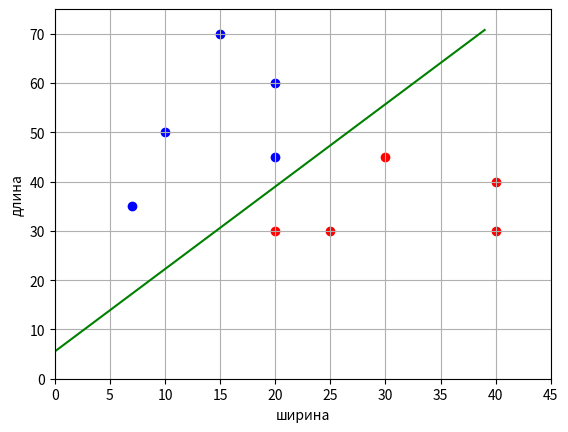

Recreate this plot in Python.
import numpy as np
import matplotlib.pyplot as plt

x_train = [[10, 50], [20, 30], [25, 30], [20, 60], [15, 70], [40, 40], [30, 45], [20, 45], [40, 30], [7, 35]]
x_train = np.array([s + [1] for s in x_train])
y_train = np.array([-1, 1, 1, -1, -1, 1, 1, -1, 1, -1])

len_train = len(y_train)

xy_train = np.array([x_train[i] * y_train[i] for i in range(len_train)])
px = np.sum(xy_train, axis=0)
xx_train0 = [np.outer(x, x) for x in x_train]
xx_train = np.sum([np.outer(x, x) for x in x_train], axis=0)   # w * xx_train = px

w = np.linalg.solve(xx_train, px)
print(f'vector = {w}')

line_x = list(range(max(x_train[:, 0])))    # формирование графика разделяющей линии
line_y = [- w[0] / w[1] * x - w[2] / w[1] for x in line_x]

x_0 = x_train[y_train == 1]                 # формирование точек для 1-го
x_1 = x_train[y_train == -1]                # и 2-го классов

plt.scatter(x_0[:, 0], x_0[:, 1], color='red')
plt.scatter(x_1[:, 0], x_1[:, 1], color='blue')
plt.plot(line_x, line_y, color='green')

plt.xlim([0, 45])
plt.ylim([0, 75])
plt.ylabel("длина")
plt.xlabel("ширина")
plt.grid(True)
plt.show()
